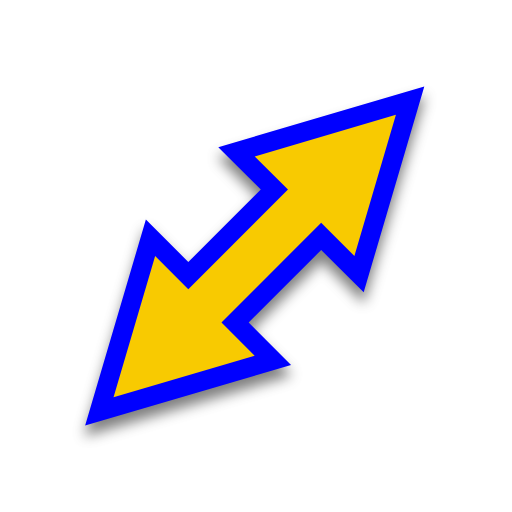
t = 0.00 s
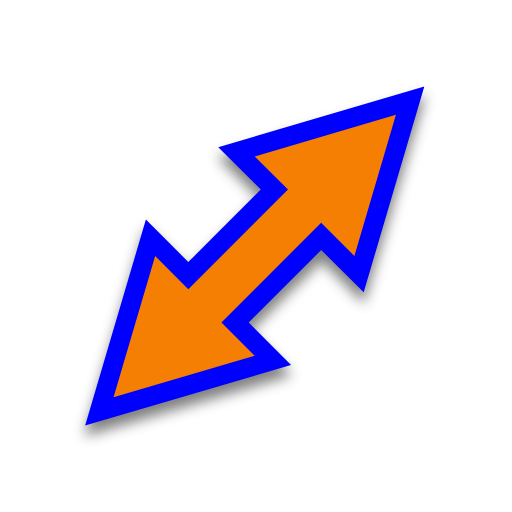
t = 0.50 s
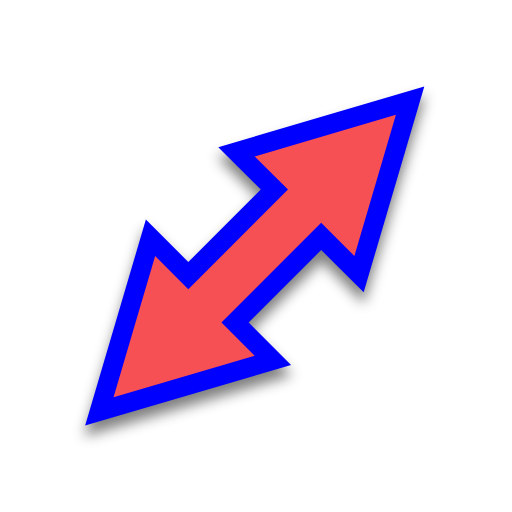
t = 1.00 s
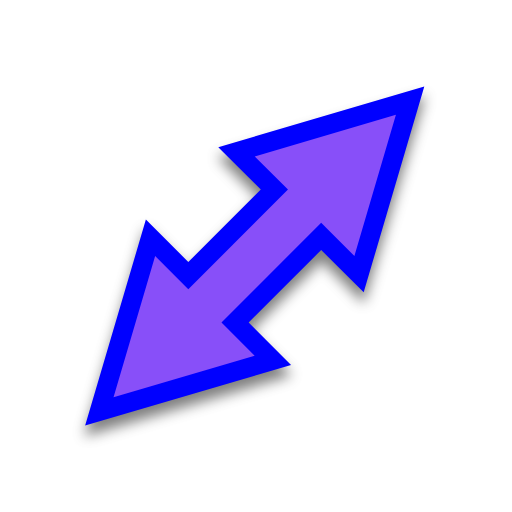
t = 1.50 s
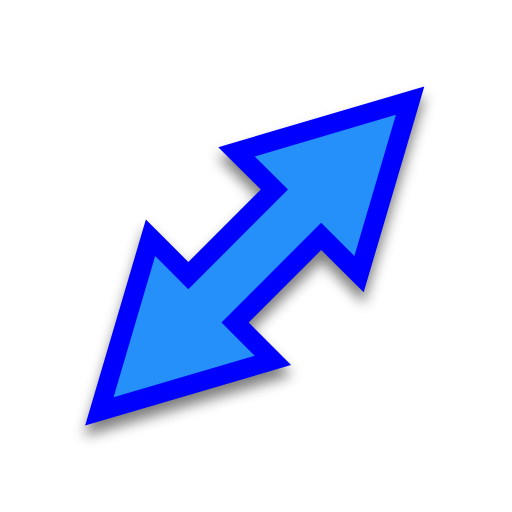
t = 2.00 s
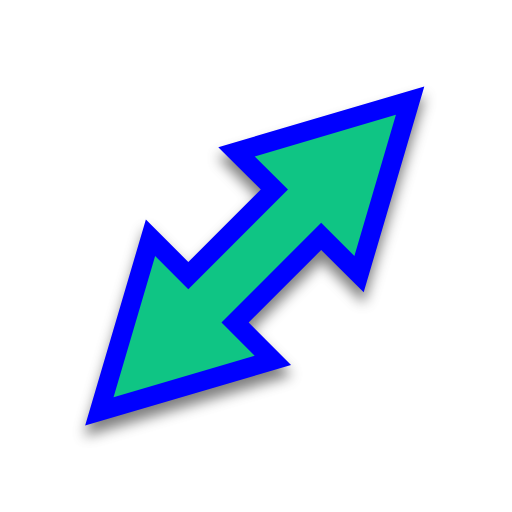
t = 2.50 s

The animated SVG that drew these frames (rendered in a browser with its animation timeline set to each time). Animation: 1 SMIL element (animate=1); one cycle of 3.00 s, repeats indefinitely.

<svg width="200" height="200" viewBox="0 0 200 200" fill="none" xmlns="http://www.w3.org/2000/svg">
    <g filter="url(#filter0_d)">
        <path
            d="M101.876 74.0613L73.5615 102.376L56.9853 85.7669L33.2646 166.24L113.691 142.559L97.1218 125.956L125.458 97.6202L142.061 114.19L165.742 33.7629L85.2673 57.4853L101.876 74.0613Z"
            fill="#0000FF" />
    </g>
    <path
        d="M125.454 87.0156L138.431 99.9662L154.66 44.8456L99.5131 61.102L112.49 74.0526L73.5574 112.985L60.6068 100.008L44.3517 155.154L99.4724 138.924L86.5218 125.948L125.454 87.0156Z"
        fill="#00FF00">
        <animate attributeName="fill" values="#F8CA01;#F47F02;#F65054;#884FF9;#2590F9;#0FC584;#F8CA01" dur="3s"
            repeatCount="indefinite" />
    </path>
    <defs>
        <filter id="filter0_d" x="28.2646" y="32.7629" width="142.477" height="142.477" filterUnits="userSpaceOnUse"
            color-interpolation-filters="sRGB">
            <feFlood flood-opacity="0" result="BackgroundImageFix" />
            <feColorMatrix in="SourceAlpha" type="matrix" values="0 0 0 0 0 0 0 0 0 0 0 0 0 0 0 0 0 0 127 0" />
            <feOffset dy="4" />
            <feGaussianBlur stdDeviation="2.5" />
            <feColorMatrix type="matrix" values="0 0 0 0 0 0 0 0 0 0 0 0 0 0 0 0 0 0 0.5 0" />
            <feBlend mode="normal" in2="BackgroundImageFix" result="effect1_dropShadow" />
            <feBlend mode="normal" in="SourceGraphic" in2="effect1_dropShadow" result="shape" />
        </filter>
    </defs>
</svg>
